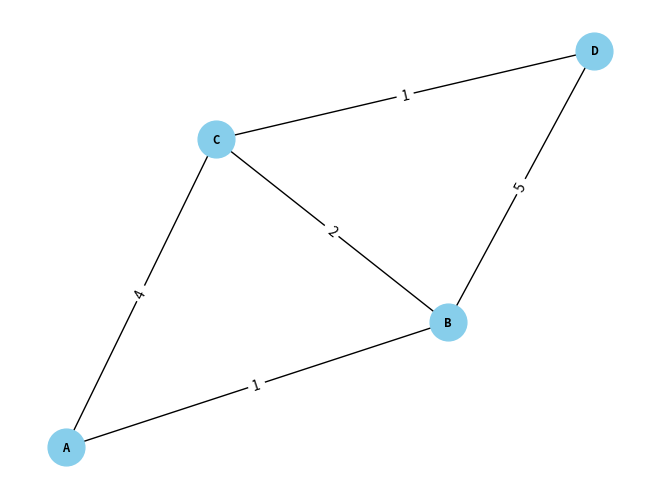

Generate this figure with matplotlib:
import heapq
import networkx as nx
import matplotlib.pyplot as plt

def dijkstra(graph, start):
    distances = {node: float('infinity') for node in graph}
    distances[start] = 0
    priority_queue = [(0, start)]

    while priority_queue:
        current_distance, current_node = heapq.heappop(priority_queue)

        if current_distance > distances[current_node]:
            continue

        for neighbor, weight in graph[current_node].items():
            distance = current_distance + weight

            if distance < distances[neighbor]:
                distances[neighbor] = distance
                heapq.heappush(priority_queue, (distance, neighbor))

    return distances

def plot_graph(graph):
    G = nx.Graph()
    for node, neighbors in graph.items():
        for neighbor, weight in neighbors.items():
            G.add_edge(node, neighbor, weight=weight)

    pos = nx.spring_layout(G)
    nx.draw(G, pos, with_labels=True, font_weight='bold', node_size=700, node_color='skyblue', font_size=8)
    labels = nx.get_edge_attributes(G, 'weight')
    nx.draw_networkx_edge_labels(G, pos, edge_labels=labels)
    plt.show()

def main():
    graph = {
        'A': {'B': 1, 'C': 4},
        'B': {'A': 1, 'C': 2, 'D': 5},
        'C': {'A': 4, 'B': 2, 'D': 1},
        'D': {'B': 5, 'C': 1}
    }

    start_node = 'A'
    shortest_paths = dijkstra(graph, start_node)

    # Display the results
    print(f"Shortest paths from node {start_node}:")
    for node, distance in shortest_paths.items():
        print(f"To node {node}: Shortest distance is {distance}")

    # Plot the graph
    plot_graph(graph)

if __name__ == "__main__":
    main()
